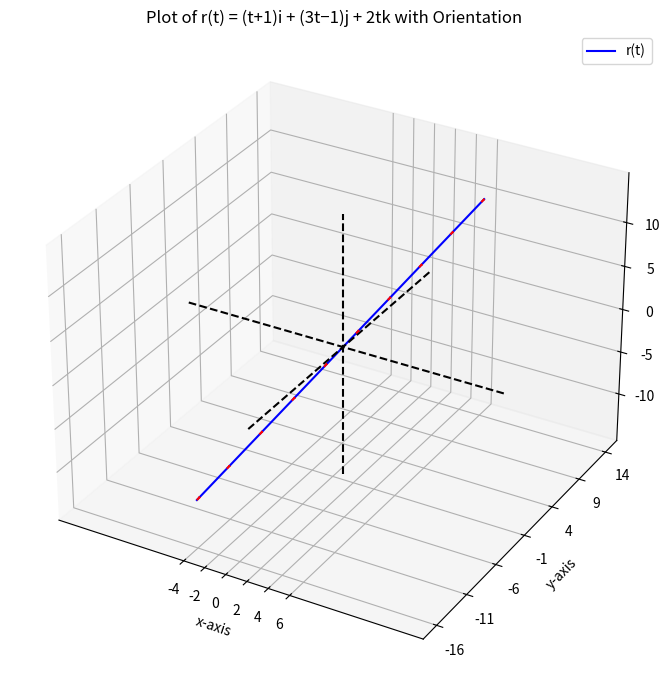

Here is the Python script that generated this plot:
import numpy as np
import matplotlib.pyplot as plt
from mpl_toolkits.mplot3d import Axes3D

# Parameter t
t = np.linspace(-5, 5, 100)

# Vector-valued function r(t) = (t+1, 3t-1, 2t)
x = t + 1
y = 3 * t - 1
z = 2 * t



# Fix index error by adjusting the arrow indices to avoid out-of-bounds
arrow_indices = np.linspace(0, len(t) - 2, 10, dtype=int)

# Create 3D plot
fig = plt.figure(figsize=(10, 7))
ax = fig.add_subplot(111, projection='3d')

# Plot the curve
ax.plot(x, y, z, label='r(t)', color='blue')

# Orientation arrows
for i in arrow_indices:
    ax.quiver(x[i], y[i], z[i], x[i+1]-x[i], y[i+1]-y[i], z[i+1]-z[i],
              color='red', arrow_length_ratio=0.2)

# Axes lines
max_range = np.array([x.max()-x.min(), y.max()-y.min(), z.max()-z.min()]).max() / 2.0
mid_x = (x.max()+x.min()) * 0.5
mid_y = (y.max()+y.min()) * 0.5
mid_z = (z.max()+z.min()) * 0.5

# Plot coordinate axes with labels
ax.plot([mid_x - max_range, mid_x + max_range], [mid_y, mid_y], [mid_z, mid_z], 'k--')
ax.plot([mid_x, mid_x], [mid_y - max_range, mid_y + max_range], [mid_z, mid_z], 'k--')
ax.plot([mid_x, mid_x], [mid_y, mid_y], [mid_z - max_range, mid_z + max_range], 'k--')

# Set labels
ax.set_xlabel('x-axis')
ax.set_ylabel('y-axis')
ax.set_zlabel('z-axis')

# Set ticks for better readability
ax.set_xticks(np.arange(int(x.min()), int(x.max())+1, 2))
ax.set_yticks(np.arange(int(y.min()), int(y.max())+1, 5))
ax.set_zticks(np.arange(int(z.min()), int(z.max())+1, 5))

ax.set_title('Plot of r(t) = (t+1)i + (3t−1)j + 2tk with Orientation')
ax.legend()
plt.tight_layout()
plt.show()
